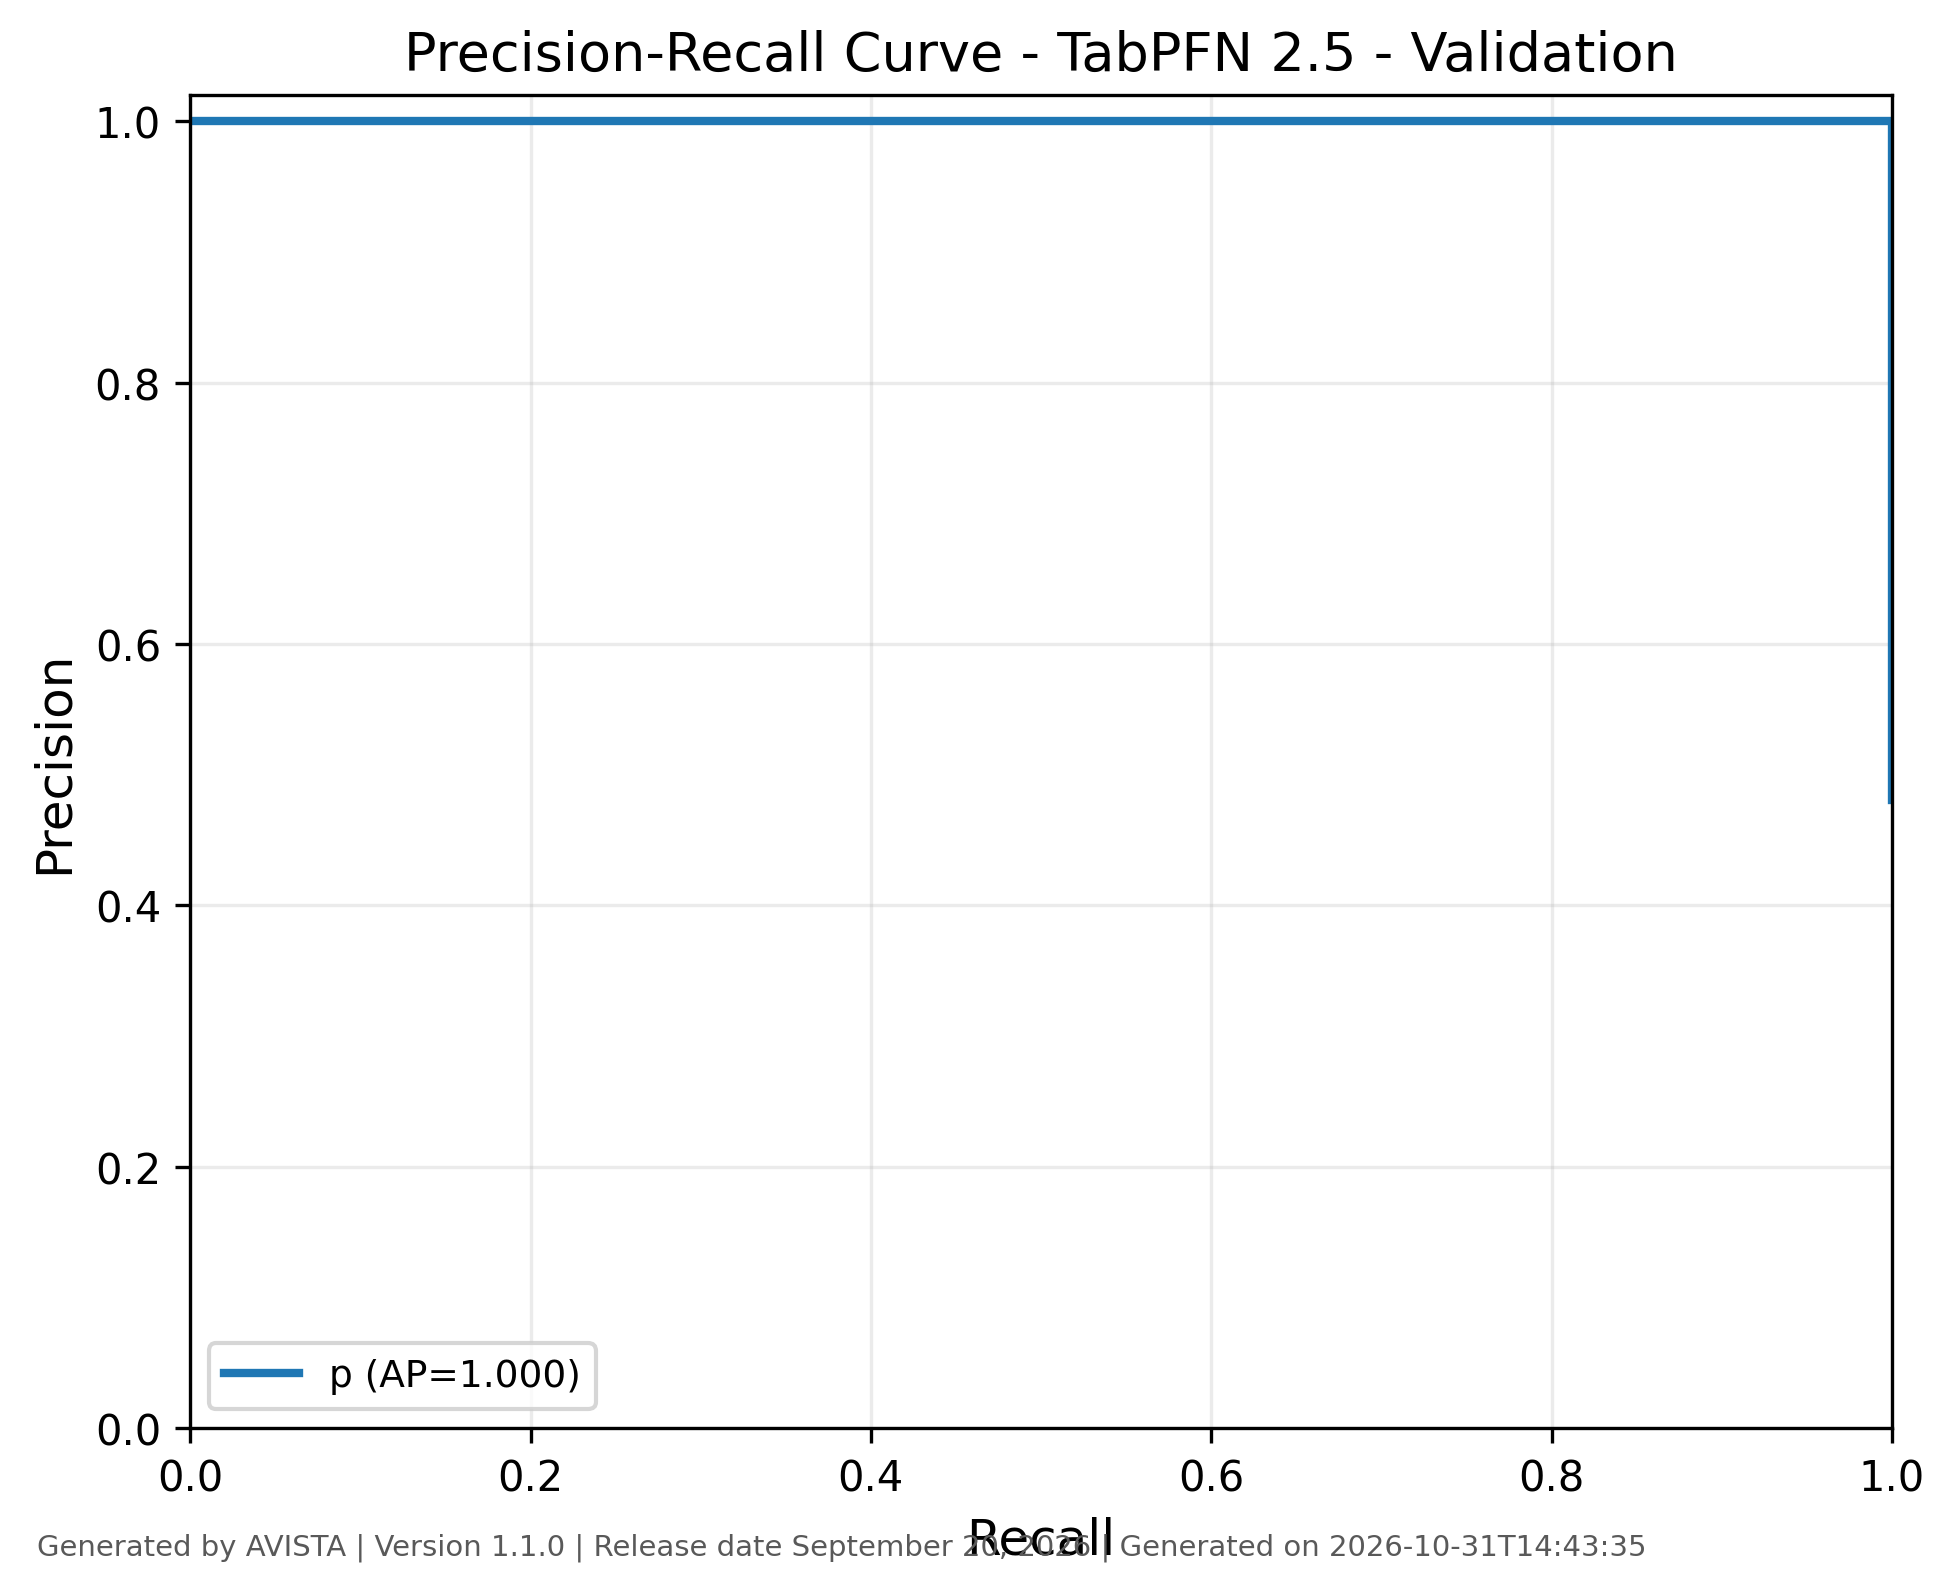

Source data for this figure (header and first rows):
class, recall, precision, threshold, average_precision, generated_by, version, generated_on
p, 1.0, 0.4809, 7.748598136458895e-07, 1.0, AVISTA, 1.1.0, 2026-10-31T14:43:35
p, 1.0, 0.4851, 8.344643447344424e-07, 1.0, AVISTA, 1.1.0, 2026-10-31T14:43:35
p, 1.0, 0.4875, 8.940688189795765e-07, 1.0, AVISTA, 1.1.0, 2026-10-31T14:43:35
p, 1.0, 0.4906, 9.536734069115482e-07, 1.0, AVISTA, 1.1.0, 2026-10-31T14:43:35
p, 1.0, 0.4912, 1.0132780516869389e-06, 1.0, AVISTA, 1.1.0, 2026-10-31T14:43:35
p, 1.0, 0.4968, 1.072882469088654e-06, 1.0, AVISTA, 1.1.0, 2026-10-31T14:43:35
p, 1.0, 0.4981, 1.1324868864903692e-06, 1.0, AVISTA, 1.1.0, 2026-10-31T14:43:35
p, 1.0, 0.5006, 1.1920915312657598e-06, 1.0, AVISTA, 1.1.0, 2026-10-31T14:43:35
p, 1.0, 0.5085, 1.2516960623543127e-06, 1.0, AVISTA, 1.1.0, 2026-10-31T14:43:35
p, 1.0, 0.5104, 1.311300479756028e-06, 1.0, AVISTA, 1.1.0, 2026-10-31T14:43:35
p, 1.0, 0.5138, 1.3709048971577431e-06, 1.0, AVISTA, 1.1.0, 2026-10-31T14:43:35
p, 1.0, 0.5179, 1.430509428246296e-06, 1.0, AVISTA, 1.1.0, 2026-10-31T14:43:35
p, 1.0, 0.5241, 1.490113959334849e-06, 1.0, AVISTA, 1.1.0, 2026-10-31T14:43:35
p, 1.0, 0.5291, 1.549718376736564e-06, 1.0, AVISTA, 1.1.0, 2026-10-31T14:43:35
p, 1.0, 0.5342, 1.6093226804514416e-06, 1.0, AVISTA, 1.1.0, 2026-10-31T14:43:35
p, 1.0, 0.5386, 1.6689273252268322e-06, 1.0, AVISTA, 1.1.0, 2026-10-31T14:43:35
p, 1.0, 0.5423, 1.728531856315385e-06, 1.0, AVISTA, 1.1.0, 2026-10-31T14:43:35
p, 1.0, 0.5476, 1.7881361600302625e-06, 1.0, AVISTA, 1.1.0, 2026-10-31T14:43:35
p, 1.0, 0.5523, 1.84774046374514e-06, 1.0, AVISTA, 1.1.0, 2026-10-31T14:43:35
p, 1.0, 0.557, 1.907344994833693e-06, 1.0, AVISTA, 1.1.0, 2026-10-31T14:43:35
p, 1.0, 0.5594, 1.9669496396090835e-06, 1.0, AVISTA, 1.1.0, 2026-10-31T14:43:35
p, 1.0, 0.5634, 2.0265538296371233e-06, 1.0, AVISTA, 1.1.0, 2026-10-31T14:43:35
p, 1.0, 0.5683, 2.086158019665163e-06, 1.0, AVISTA, 1.1.0, 2026-10-31T14:43:35
p, 1.0, 0.5742, 2.1457626644405536e-06, 1.0, AVISTA, 1.1.0, 2026-10-31T14:43:35
p, 1.0, 0.5767, 2.205367081842269e-06, 1.0, AVISTA, 1.1.0, 2026-10-31T14:43:35
p, 1.0, 0.5801, 2.2649712718703086e-06, 1.0, AVISTA, 1.1.0, 2026-10-31T14:43:35
p, 1.0, 0.5827, 2.384180106673739e-06, 1.0, AVISTA, 1.1.0, 2026-10-31T14:43:35
p, 1.0, 0.5906, 2.443784524075454e-06, 1.0, AVISTA, 1.1.0, 2026-10-31T14:43:35
p, 1.0, 0.5924, 2.503388714103494e-06, 1.0, AVISTA, 1.1.0, 2026-10-31T14:43:35
p, 1.0, 0.5969, 2.5629929041315336e-06, 1.0, AVISTA, 1.1.0, 2026-10-31T14:43:35
p, 1.0, 0.5988, 2.622597548906924e-06, 1.0, AVISTA, 1.1.0, 2026-10-31T14:43:35
p, 1.0, 0.5997, 2.6822019663086394e-06, 1.0, AVISTA, 1.1.0, 2026-10-31T14:43:35
p, 1.0, 0.6025, 2.741806156336679e-06, 1.0, AVISTA, 1.1.0, 2026-10-31T14:43:35
p, 1.0, 0.6043, 2.861014763766434e-06, 1.0, AVISTA, 1.1.0, 2026-10-31T14:43:35
p, 1.0, 0.6081, 2.9206191811681492e-06, 1.0, AVISTA, 1.1.0, 2026-10-31T14:43:35
p, 1.0, 0.6109, 2.980223371196189e-06, 1.0, AVISTA, 1.1.0, 2026-10-31T14:43:35
p, 1.0, 0.6129, 3.278244548710063e-06, 1.0, AVISTA, 1.1.0, 2026-10-31T14:43:35
p, 1.0, 0.6157, 3.4570573461678578e-06, 1.0, AVISTA, 1.1.0, 2026-10-31T14:43:35
p, 1.0, 0.6197, 3.635870370999328e-06, 1.0, AVISTA, 1.1.0, 2026-10-31T14:43:35
p, 1.0, 0.6216, 3.7550782963080565e-06, 1.0, AVISTA, 1.1.0, 2026-10-31T14:43:35
p, 1.0, 0.6246, 3.8146827137097716e-06, 1.0, AVISTA, 1.1.0, 2026-10-31T14:43:35
p, 1.0, 0.6256, 3.874287358485162e-06, 1.0, AVISTA, 1.1.0, 2026-10-31T14:43:35
p, 1.0, 0.6296, 3.933891093765851e-06, 1.0, AVISTA, 1.1.0, 2026-10-31T14:43:35
p, 1.0, 0.6327, 4.11270366384997e-06, 1.0, AVISTA, 1.1.0, 2026-10-31T14:43:35
p, 1.0, 0.6337, 4.231911589158699e-06, 1.0, AVISTA, 1.1.0, 2026-10-31T14:43:35
p, 1.0, 0.6358, 4.2915162339340895e-06, 1.0, AVISTA, 1.1.0, 2026-10-31T14:43:35
p, 1.0, 0.6399, 4.470327894523507e-06, 1.0, AVISTA, 1.1.0, 2026-10-31T14:43:35
p, 1.0, 0.642, 5.125973075337242e-06, 1.0, AVISTA, 1.1.0, 2026-10-31T14:43:35
p, 1.0, 0.6684, 5.185576810617931e-06, 1.0, AVISTA, 1.1.0, 2026-10-31T14:43:35
p, 1.0, 0.6718, 5.543201496038819e-06, 1.0, AVISTA, 1.1.0, 2026-10-31T14:43:35
p, 1.0, 0.6836, 5.781617346656276e-06, 1.0, AVISTA, 1.1.0, 2026-10-31T14:43:35
p, 1.0, 0.686, 5.900824817217654e-06, 1.0, AVISTA, 1.1.0, 2026-10-31T14:43:35
p, 1.0, 0.6872, 5.960429007245693e-06, 1.0, AVISTA, 1.1.0, 2026-10-31T14:43:35
p, 1.0, 0.6933, 6.020033197273733e-06, 1.0, AVISTA, 1.1.0, 2026-10-31T14:43:35
p, 1.0, 0.6982, 6.25844904789119e-06, 1.0, AVISTA, 1.1.0, 2026-10-31T14:43:35
p, 1.0, 0.7227, 6.437260253733257e-06, 1.0, AVISTA, 1.1.0, 2026-10-31T14:43:35
p, 1.0, 0.7405, 6.794883120164741e-06, 1.0, AVISTA, 1.1.0, 2026-10-31T14:43:35
p, 1.0, 0.7548, 6.85448685544543e-06, 1.0, AVISTA, 1.1.0, 2026-10-31T14:43:35
p, 1.0, 0.7592, 8.046561561059207e-06, 1.0, AVISTA, 1.1.0, 2026-10-31T14:43:35
p, 1.0, 0.7622, 8.344580237462651e-06, 1.0, AVISTA, 1.1.0, 2026-10-31T14:43:35
... 109 more rows
